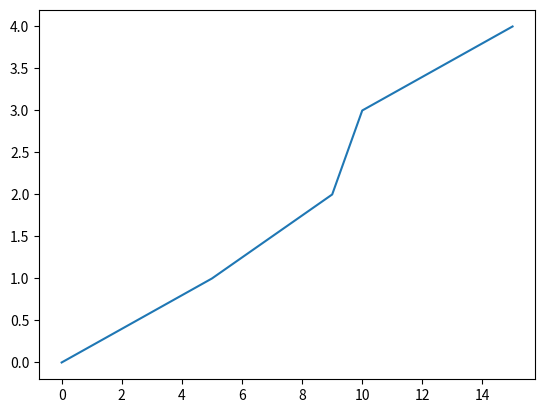

Here is the Python script that generated this plot:
import numpy as np
import matplotlib.pyplot as plt

x = [0,5,9,10,15]
y = [0,1,2,3,4]
plt.plot(x,y)
plt.xticks(np.arange(min(x), max(x)+1, 2.0))
plt.show()